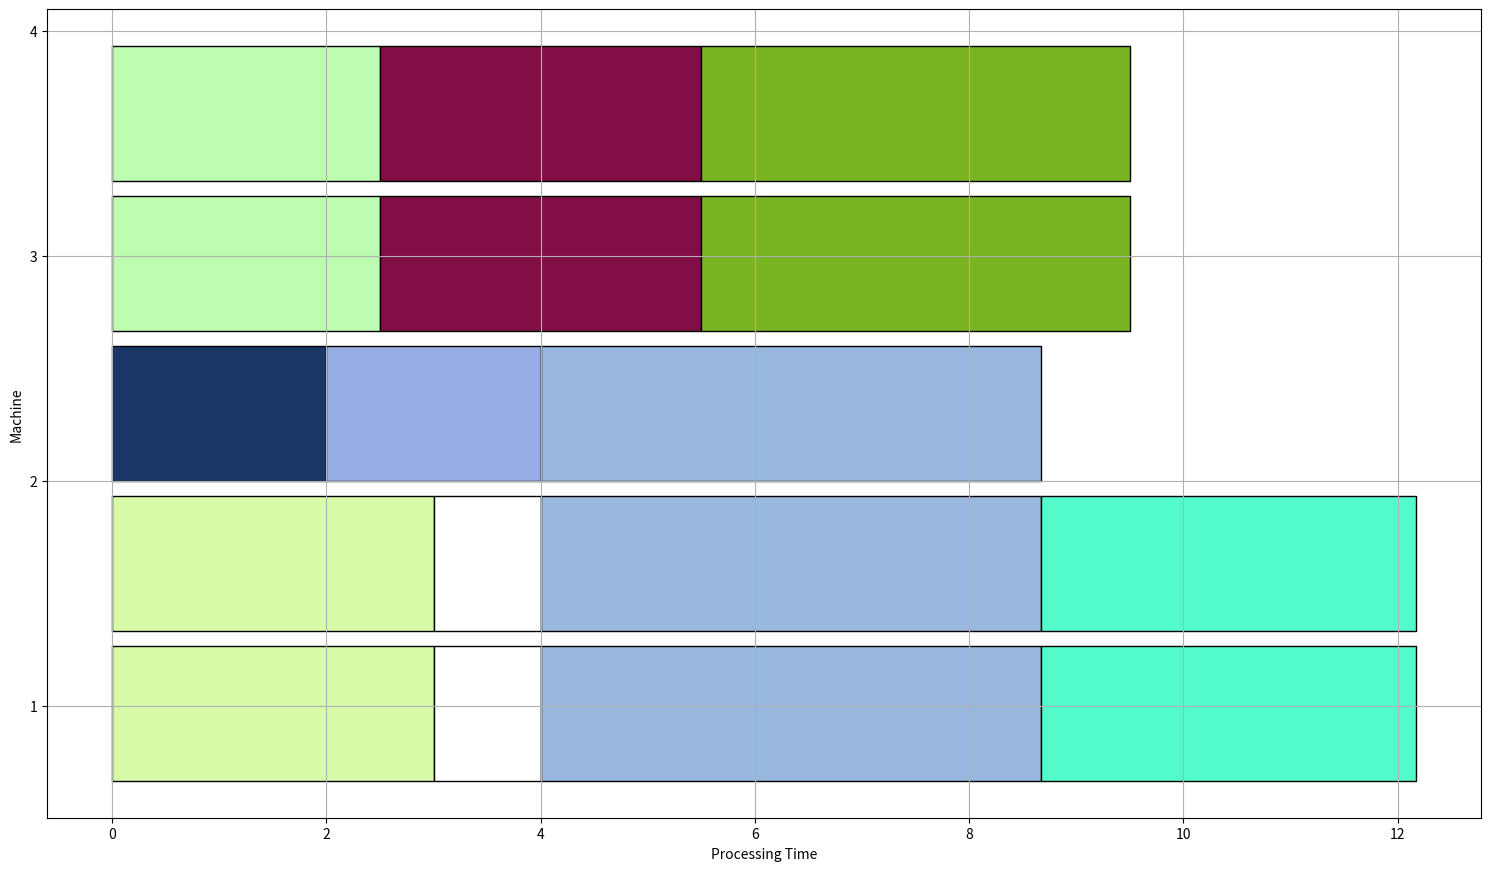

Here is the Python script that generated this plot:
import random
import math
import matplotlib.pyplot as plt
import numpy as np

def visualization(machines, jobs):

    # Declaring a figure "gnt"
    fig, gnt = plt.subplots()

    # # Setting Y-axis limits
    # gnt.set_ylim(0, 50)

    # # Setting X-axis limits
    # gnt.set_xlim(0, 160)

    # Setting labels for x-axis and y-axis
    gnt.set_xlabel('Processing Time')
    gnt.set_ylabel('Machine')
#
    yticks = []
    ylabels = []
    for i in range (len(machines)):
        yt = 15 * (i+1)
        yl = i+1
        ylabels.append(str(yl))
        yticks.append(yt)

    color = ["#"+''.join([random.choice('0123456789ABCDEF') for j in range(6)]) for i in range(len(jobs))]

    # Setting ticks on y-axis
    gnt.set_yticks(yticks)
    # Labelling tickes of y-axis
    gnt.set_yticklabels(ylabels)
#     print(yticks, ylabels)
#     fig.yticks([])  # Command for hiding y-axis

    # Setting graph attribute
    gnt.grid(True)
    # Declaring a bar in schedule
    previous = 0
    counter = 0

    # for i in range (len(machines)):
    #     for j in range (len(machines[i])):
    #         gnt.broken_barh([(previous, machines[i][j][0])], ((i+1)*10, 9), facecolors =(color[machines[i][j][1]-1]), edgecolor = "black")
    #         previous += machines[i][j][0]
    #     previous = 0

    for i in range (len(machines)):
        for j in range (len(machines[i])):
            if machines[i][j][1] != 0:
                gnt.broken_barh([(previous, machines[i][j][0])], ((i+1)*10, 9), facecolors =(color[machines[i][j][1]-1]), edgecolor = "black")
                previous += machines[i][j][0]
            else:
                if int(float(machines[i][j][0])) != 0:
                    gnt.broken_barh([(previous, (float(machines[i][j][0])))], ((i+1)*10, 9), facecolors = 'white', edgecolor = "black")
                    previous += (float(machines[i][j][0]))
        previous = 0


#     for i in range (len(machines)):
#         for j in range (1,len(machines[i])):
#             gnt.broken_barh([(previous, machines[i][j])], ((i+1)*10, 9), facecolors =(color[counter]), edgecolor = "black")
#             previous = machines[i][j]
#             print((i+1)*10)
#             print(j)
#             counter += 1
#         previous = 0

    fig.set_size_inches(18.5, 10.5)
    plt.savefig("gantt2.png")


def LS(machines, jobs):
    min = machines[0][0]
    index = 0
    for index2, item in enumerate(jobs):
        min = machines[index][0]
        for i in range(0, len(machines)):
            if machines[i][0] < min:
                min = machines[i][0]
                index = i
        insert_job(machines, item[0], index)
        machines[index].append([item[0], index2 + 1])
    LS_makespan = makespan(machines)
    for i in range(len(machines)):
        machines[i] = machines[i][1:]
    return LS_makespan

def SET(machines, jobs, c):
    m = len(machines) - 1
    for index, item in enumerate(jobs):
        kj = 0
        k = min(m, math.sqrt(item[0]/c))
        if k == m:
            kj = m
        elif (item[0]/(math.floor(k))+(math.floor(k)-1)*c) <= (item[0]/(math.ceil(k))+(math.ceil(k)-1)*c):
            kj = math.floor(k)
        else:
            kj = math.ceil(k)
        machines.sort(key=lambda machines: machines[0])
        sj = machines[kj-1][0]
        for j in range(kj):
            if machines[j][0] == 0:
                machines[j].append([sj + (item[0]/(kj)+(kj-1)*c), index+1])
            else:
                machines[j].append([str(sj-machines[j][0]), 0])
                machines[j].append([(item[0]/(kj)+(kj-1)*c), index+1])
            machines[j][0] = sj + (item[0]/(kj)+(kj-1)*c)
    SET_makespan = makespan(machines)
    for i in range(len(machines)):
        machines[i] = machines[i][1:]
    return SET_makespan

def LPT(machines, jobs):
    jobs.sort(key=lambda jobs: jobs[0], reverse=True)
    min = machines[0][0]
    index = 0
    for index2, item in enumerate(jobs):
        min = machines[index][0]
        for i in range (0, len(machines)):
            if machines[i][0] < min:
                min = machines[i][0]
                index = i
        insert_job(machines, item[0], index)
        machines[index].append([item[0], index2+1])
    LPT_makespan = makespan(machines)
    for i in range(len(machines)):
        machines[i] = machines[i][1:]
    return LPT_makespan

def makespan(machine_list):
    return max([machine_list[i][0] for i in range(len(machine_list))])

def makespan_machines(machine):
    return sum([machine[i][0] for i in range(len(machine))])

def insert_job(machine_list, job, machine_index):
    machine_list[machine_index][0] += job

def main(m, nj):
    machines = []
    jobs = []
    for i in range(m):
        machines.append([0])
    for i in range(nj):
        jobs.append([random.randint(1,10)])

    makespan = SET(machines, jobs, 1)
    print(jobs)
    for i in machines:
        print(i)
    visualization(machines, jobs)
    # print(makespan)
    # for i in machines:
    #     print(makespan_machines(i), i)
    # print(jobs)
    # LS(machines, jobs)
    # for i in machines:
    #     print(i)

main(5,8)
